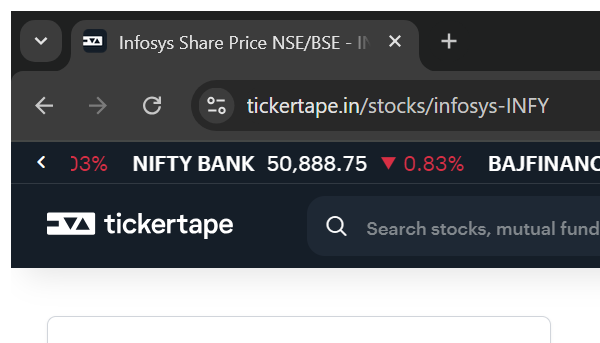
Task: Perform stock analysis from Ticket Taper website
Workflow: Ticket_Taper_Search

Step 1: Attach Browser 'Chrome' (chrome.exe)

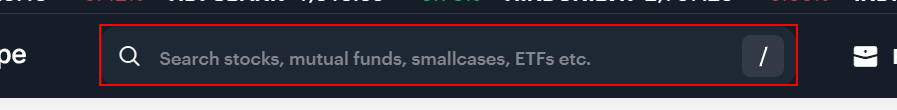
Step 2: type [in_StrName] into the text box 'search-stock-input'
